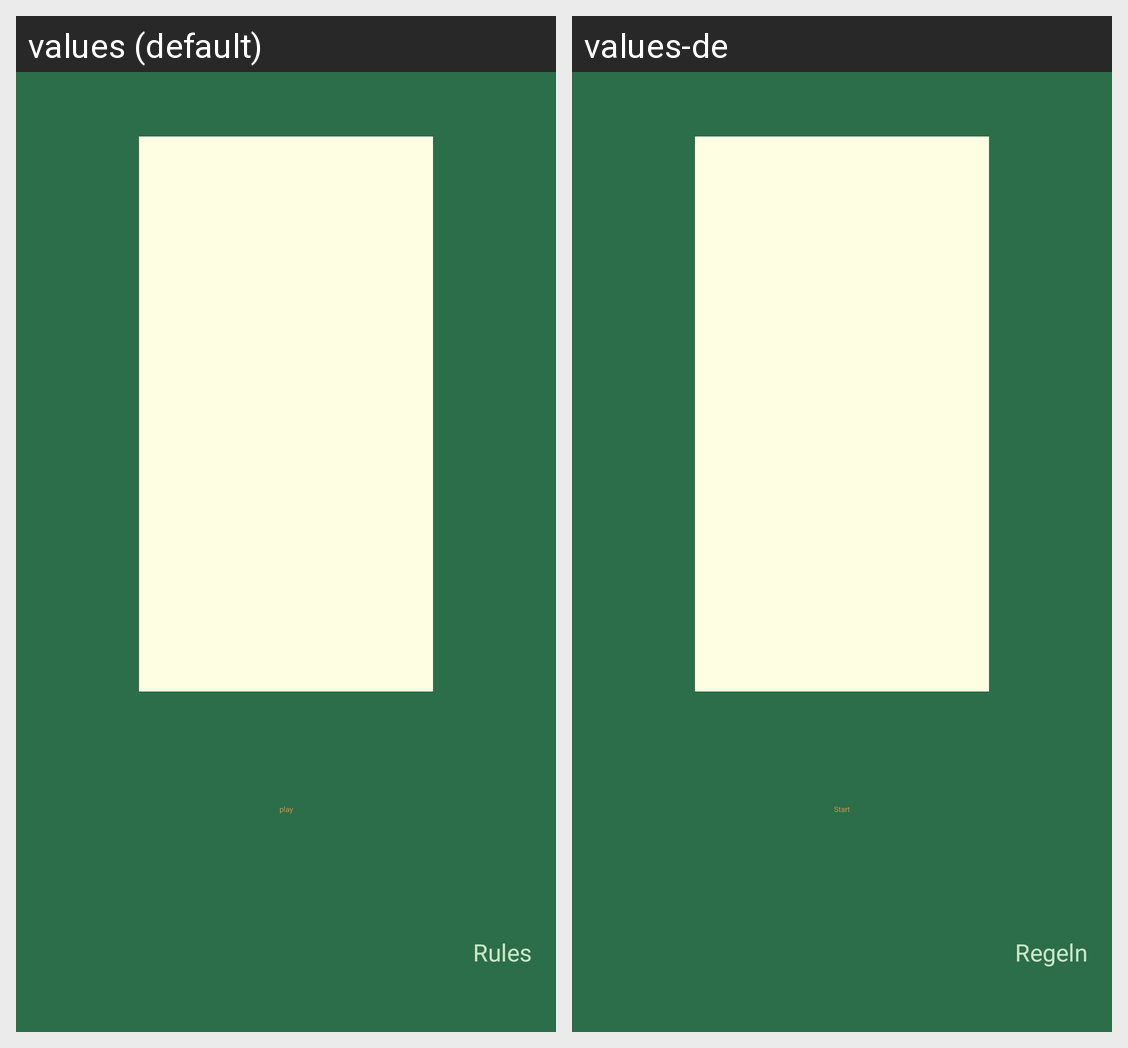

Translations of the strings shown on this Android screen, per locale in the grid:
Android screen res/layout/activity_main.xml rendered under 2 locales, left to right: values (default), values-de. Device: Nexus 5 (rendered at 1080×1920; each locale shown at half size, 540×960, under a caption strip naming it); theme Theme.HighLow.
Strings drawn on this screen, with the default value and each locale's value (text and hints the layout hard-codes, and strings that could not be matched under every locale, appear in the picture but are not listed):

rules
  values: Rules
  values-de: Regeln

play
  values: play
  values-de: Start
